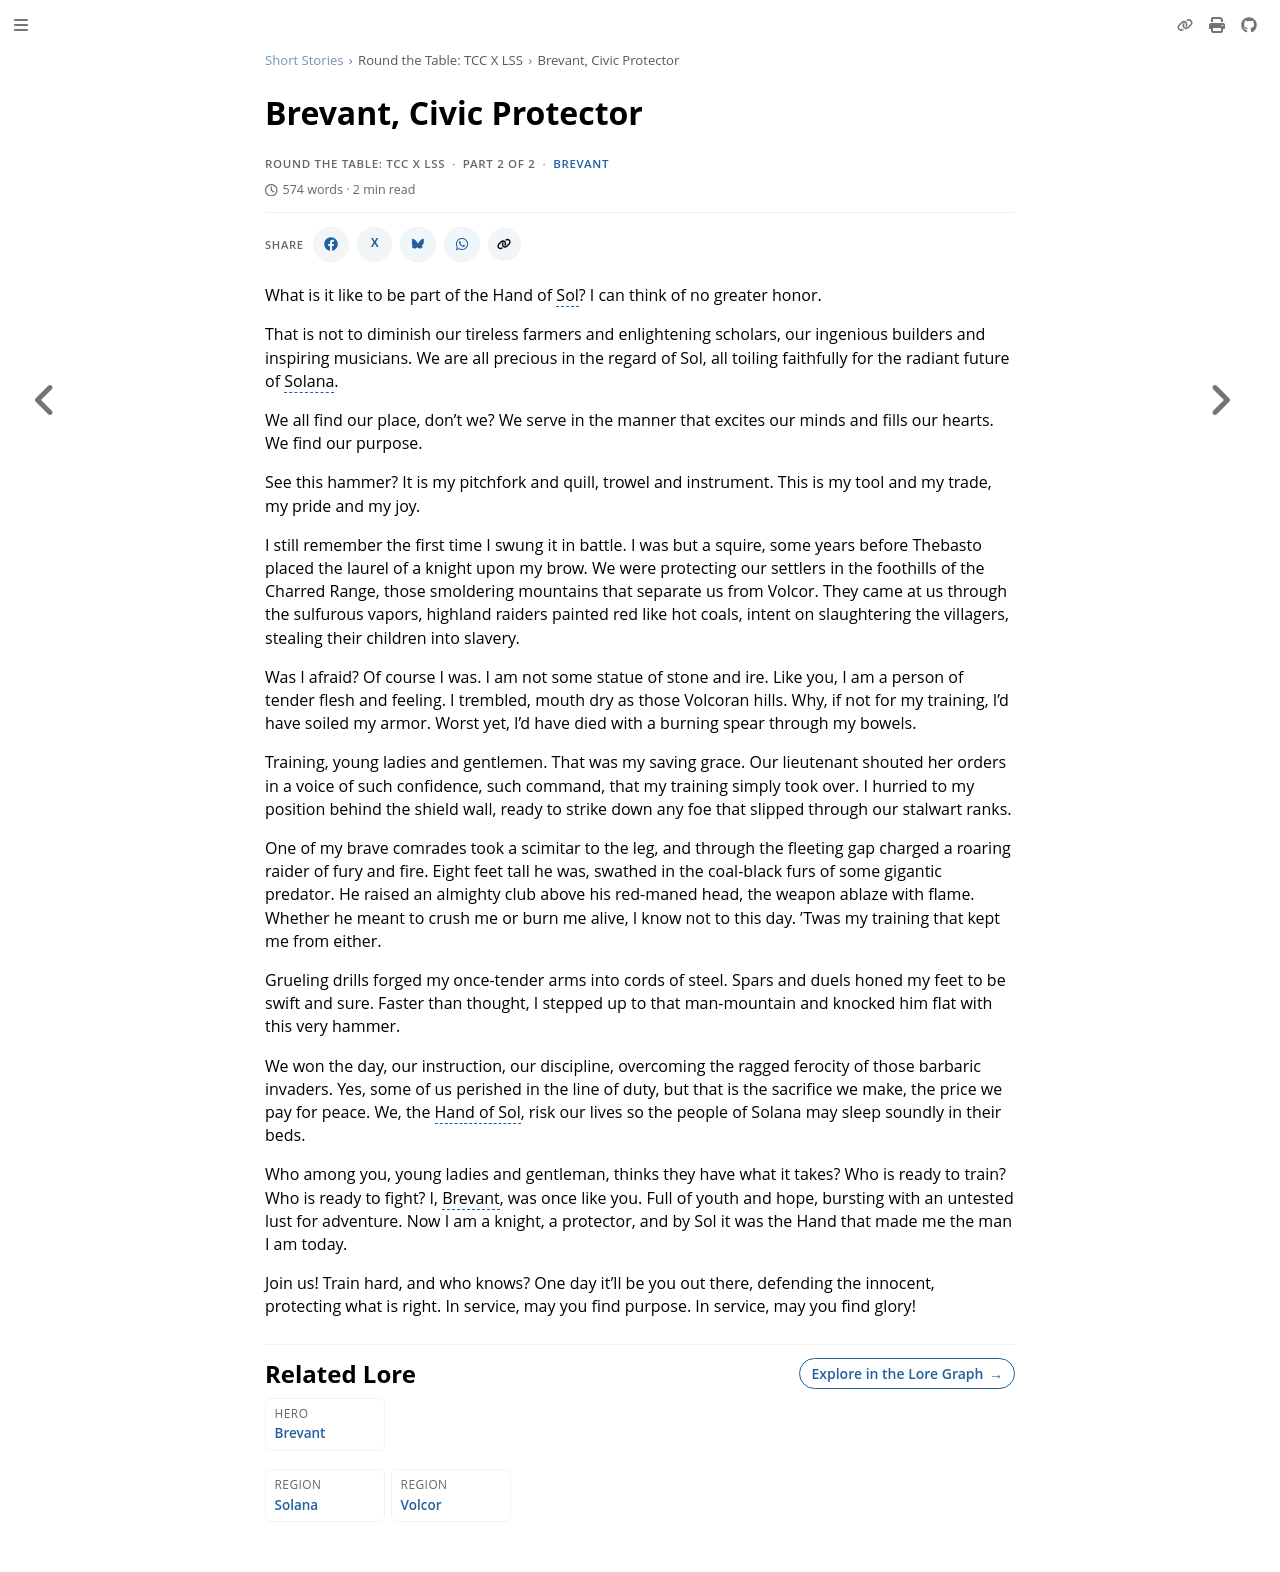

repository: nathaneastwood/fablore · page: short-stories/round-the-table/brevant-civic-protector.html · generator: mdbook

# Brevant, Civic Protector

What is it like to be part of the Hand of Sol? I can think of no greater honor.

That is not to diminish our tireless farmers and enlightening scholars, our ingenious builders and inspiring musicians. We are all precious in the regard of Sol, all toiling faithfully for the radiant future of Solana.

We all find our place, don't we? We serve in the manner that excites our minds and fills our hearts. We find our purpose.

See this hammer? It is my pitchfork and quill, trowel and instrument. This is my tool and my trade, my pride and my joy.

I still remember the first time I swung it in battle. I was but a squire, some years before Thebasto placed the laurel of a knight upon my brow. We were protecting our settlers in the foothills of the Charred Range, those smoldering mountains that separate us from Volcor. They came at us through the sulfurous vapors, highland raiders painted red like hot coals, intent on slaughtering the villagers, stealing their children into slavery.

Was I afraid? Of course I was. I am not some statue of stone and ire. Like you, I am a person of tender flesh and feeling. I trembled, mouth dry as those Volcoran hills. Why, if not for my training, I'd have soiled my armor. Worst yet, I'd have died with a burning spear through my bowels.

Training, young ladies and gentlemen. That was my saving grace. Our lieutenant shouted her orders in a voice of such confidence, such command, that my training simply took over. I hurried to my position behind the shield wall, ready to strike down any foe that slipped through our stalwart ranks.

One of my brave comrades took a scimitar to the leg, and through the fleeting gap charged a roaring raider of fury and fire. Eight feet tall he was, swathed in the coal-black furs of some gigantic predator. He raised an almighty club above his red-maned head, the weapon ablaze with flame. Whether he meant to crush me or burn me alive, I know not to this day. 'Twas my training that kept me from either.

Grueling drills forged my once-tender arms into cords of steel. Spars and duels honed my feet to be swift and sure. Faster than thought, I stepped up to that man-mountain and knocked him flat with this very hammer.

We won the day, our instruction, our discipline, overcoming the ragged ferocity of those barbaric invaders. Yes, some of us perished in the line of duty, but that is the sacrifice we make, the price we pay for peace. We, the Hand of Sol, risk our lives so the people of Solana may sleep soundly in their beds.

Who among you, young ladies and gentleman, thinks they have what it takes? Who is ready to train? Who is ready to fight? I, Brevant, was once like you. Full of youth and hope, bursting with an untested lust for adventure. Now I am a knight, a protector, and by Sol it was the Hand that made me the man I am today.

Join us! Train hard, and who knows? One day it'll be you out there, defending the innocent, protecting what is right. In service, may you find purpose. In service, may you find glory!
